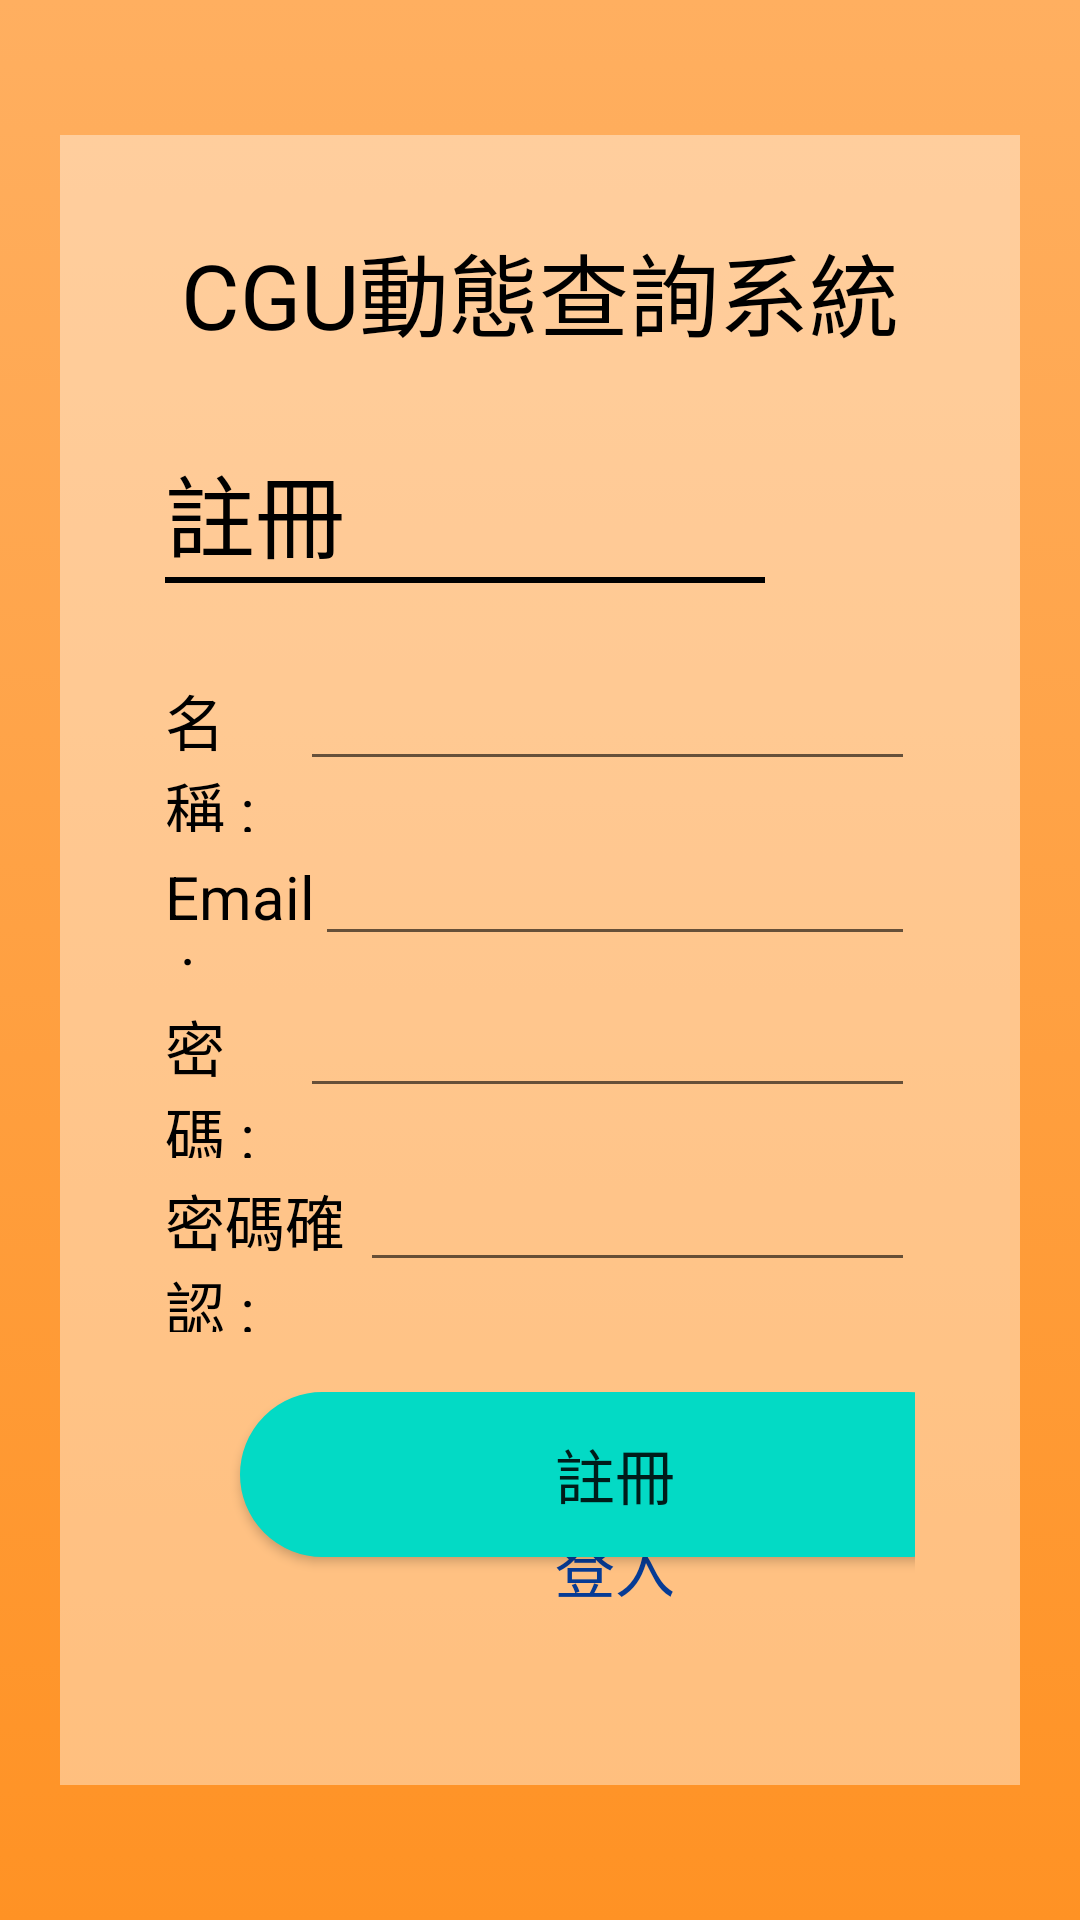

This screen was rendered from an Android layout file. Write that file and the resources it references.
<!-- AndroidManifest.xml: application theme Theme.Dcardtry -->
<!-- res/layout/activity_register.xml -->
<?xml version="1.0" encoding="utf-8"?>
<androidx.constraintlayout.widget.ConstraintLayout xmlns:android="http://schemas.android.com/apk/res/android"
    xmlns:app="http://schemas.android.com/apk/res-auto"
    xmlns:tools="http://schemas.android.com/tools"
    android:layout_width="match_parent"
    android:layout_height="match_parent"
    android:background="#FFFFFF"
    tools:context=".UIActivity.RegisterActivity">
    <LinearLayout
        android:layout_width="match_parent"
        android:layout_height="match_parent"
        android:background="@drawable/gradientbg"
        android:gravity="center_horizontal|center_vertical"
        android:orientation="vertical">




        <LinearLayout
            android:id="@+id/registerpage"
            android:layout_width="wrap_content"
            android:layout_height="550dp"
            android:background="#66FFFFFF"
            android:gravity="center_vertical"
            android:orientation="vertical"
            android:paddingLeft="35dp"
            android:paddingTop="30dp"
            android:paddingRight="35dp"
            android:paddingBottom="45dp"
            android:layout_marginRight="20dp"
            android:layout_marginLeft="20dp">

            <LinearLayout
                android:layout_width="wrap_content"
                android:layout_height="wrap_content"
                android:layout_gravity="center|center"
                android:orientation="horizontal">

                <TextView
                    android:id="@+id/APPTitle"
                    android:layout_width="wrap_content"
                    android:layout_height="wrap_content"
                    android:layout_weight="1"
                    android:text="CGU動態查詢系統"
                    android:textColor="#000000"
                    android:textSize="30sp" />
            </LinearLayout>

            <LinearLayout
                android:layout_width="match_parent"
                android:layout_height="wrap_content"
                android:orientation="horizontal"
                android:layout_marginTop="30dp">

                <TextView
                    android:id="@+id/textView"
                    android:layout_width="wrap_content"
                    android:layout_height="wrap_content"
                    android:layout_weight="1"
                    android:text="註冊"
                    android:textColor="#000000"
                    android:textSize="30sp" />

            </LinearLayout>

            <View
                android:layout_width="200dp"
                android:layout_height="2dp"
                android:background="@color/black"/>

            <LinearLayout
                android:layout_width="match_parent"
                android:layout_height="wrap_content"
                android:orientation="horizontal"
                android:layout_marginTop="25dp">

                <TextView
                    android:id="@+id/name_txt"
                    android:layout_width="wrap_content"
                    android:layout_height="wrap_content"
                    android:layout_weight="1"
                    android:text="名稱 :"
                    android:textColor="#000000"
                    android:textSize="20sp" />

                <EditText
                    android:id="@+id/nameInput"
                    android:layout_width="wrap_content"
                    android:layout_height="wrap_content"
                    android:layout_weight="1"
                    android:drawableBottom="@color/transparent"
                    android:ems="10"
                    android:inputType="textPersonName" />
            </LinearLayout>

            <LinearLayout
                android:layout_width="match_parent"
                android:layout_height="wrap_content"
                android:orientation="horizontal">

                <TextView
                    android:id="@+id/email_txt"
                    android:layout_width="wrap_content"
                    android:layout_height="wrap_content"
                    android:layout_weight="1"
                    android:text="Email :"
                    android:textColor="#000000"
                    android:textSize="20sp" />

                <EditText
                    android:id="@+id/emailInput"
                    android:layout_width="wrap_content"
                    android:layout_height="wrap_content"
                    android:layout_weight="1"
                    android:ems="10"
                    android:inputType="textEmailAddress" />
            </LinearLayout>

            <LinearLayout
                android:layout_width="match_parent"
                android:layout_height="wrap_content"
                android:orientation="horizontal">

                <TextView
                    android:id="@+id/password_txt"
                    android:layout_width="wrap_content"
                    android:layout_height="wrap_content"
                    android:layout_weight="1"
                    android:text="密碼 :"
                    android:textColor="#000000"
                    android:textSize="20sp" />

                <EditText
                    android:id="@+id/passwordInput2"
                    android:layout_width="wrap_content"
                    android:layout_height="wrap_content"
                    android:layout_weight="1"
                    android:ems="10"
                    android:inputType="textPassword" />
            </LinearLayout>

            <LinearLayout
                android:layout_width="match_parent"
                android:layout_height="wrap_content"
                android:orientation="horizontal">

                <TextView
                    android:id="@+id/cpassword_txt"
                    android:layout_width="wrap_content"
                    android:layout_height="wrap_content"
                    android:layout_weight="1"
                    android:text="密碼確認 :"
                    android:textColor="#000000"
                    android:textSize="20sp" />

                <EditText
                    android:id="@+id/cpasswordInput"
                    android:layout_width="wrap_content"
                    android:layout_height="wrap_content"
                    android:layout_weight="1"
                    android:ems="10"
                    android:inputType="textPassword" />
            </LinearLayout>

            <LinearLayout
                android:layout_width="300dp"
                android:layout_height="wrap_content"
                android:orientation="vertical"
                android:paddingLeft="10dp"
                android:paddingTop="20dp"
                android:paddingRight="10dp">


                <Button
                    android:id="@+id/register_btn"
                    android:layout_width="250dp"
                    android:layout_height="55dp"
                    android:layout_gravity="center|top"
                    android:background="@drawable/bg_round_button"
                    android:gravity="center"
                    android:text="註冊"
                    android:textSize="20sp" />

                <LinearLayout
                    android:layout_width="match_parent"
                    android:layout_height="wrap_content"
                    android:layout_gravity="center"
                    android:layout_weight="1"
                    android:gravity="center_vertical"
                    android:orientation="horizontal">

                    <Button
                        android:id="@+id/loginpage_btn"
                        android:layout_width="match_parent"
                        android:layout_height="55dp"
                        android:layout_gravity="bottom|clip_vertical"
                        android:background="@color/transparent"
                        android:text="登入"
                        android:textColor="#063B95"
                        android:textSize="20sp"
                        app:backgroundTint="#00FFFFFF" />
                </LinearLayout>

            </LinearLayout>


        </LinearLayout>

    </LinearLayout>

</androidx.constraintlayout.widget.ConstraintLayout>
<!-- resources referenced by this layout -->
<resources>
  <color name="black">#FF000000</color>
  <color name="transparent">#00FFFFFF</color>
  <!-- drawable bg_round_button (drawable) -->
  <?xml version="1.0" encoding="utf-8"?>
  <selector xmlns:android="http://schemas.android.com/apk/res/android">
  <item android:state_pressed="false">
      <shape android:shape="rectangle" >
          <solid android:width="100dp" android:color="@color/teal_200" />
          <corners android:radius="50dp" />
          <stroke android:width="50dp" android:color="@color/teal_200" />
      </shape>
  </item>
  
      <item android:state_pressed="true">
          <shape android:shape="rectangle" >
              <solid android:color="@color/white" />
              <corners android:radius="50dp" />
              <stroke android:width="10dp" android:color="#acacac" />
          </shape>
      </item>
  </selector>
  <!-- drawable gradientbg (drawable) -->
  <?xml version="1.0" encoding="utf-8"?>
  <selector xmlns:android="http://schemas.android.com/apk/res/android">
  <item>
      <shape>
          <gradient
              android:angle="75"
              android:startColor="#FFAF60"
              android:endColor="#FF9224"
              android:type="linear"/>
      </shape>
  </item>
  </selector>
  
      
      
      
  <style name="Theme.Dcardtry" parent="Theme.MaterialComponents.DayNight.DarkActionBar">
          
          <item name="colorPrimary">@color/purple_500</item>
          <item name="colorPrimaryVariant">@color/purple_700</item>
          <item name="colorOnPrimary">@color/white</item>
          
          <item name="colorSecondary">@color/teal_200</item>
          <item name="colorSecondaryVariant">@color/teal_700</item>
          <item name="colorOnSecondary">@color/black</item>
          
          <item name="android:statusBarColor" tools:targetApi="l">?attr/colorPrimaryVariant</item>
          
      </style>
  <color name="teal_200">#FF03DAC5</color>
  <color name="white">#FFFFFFFF</color>
  <color name="purple_500">#FF6200EE</color>
  <color name="purple_700">#FF3700B3</color>
  <color name="teal_700">#FF018786</color>
</resources>
